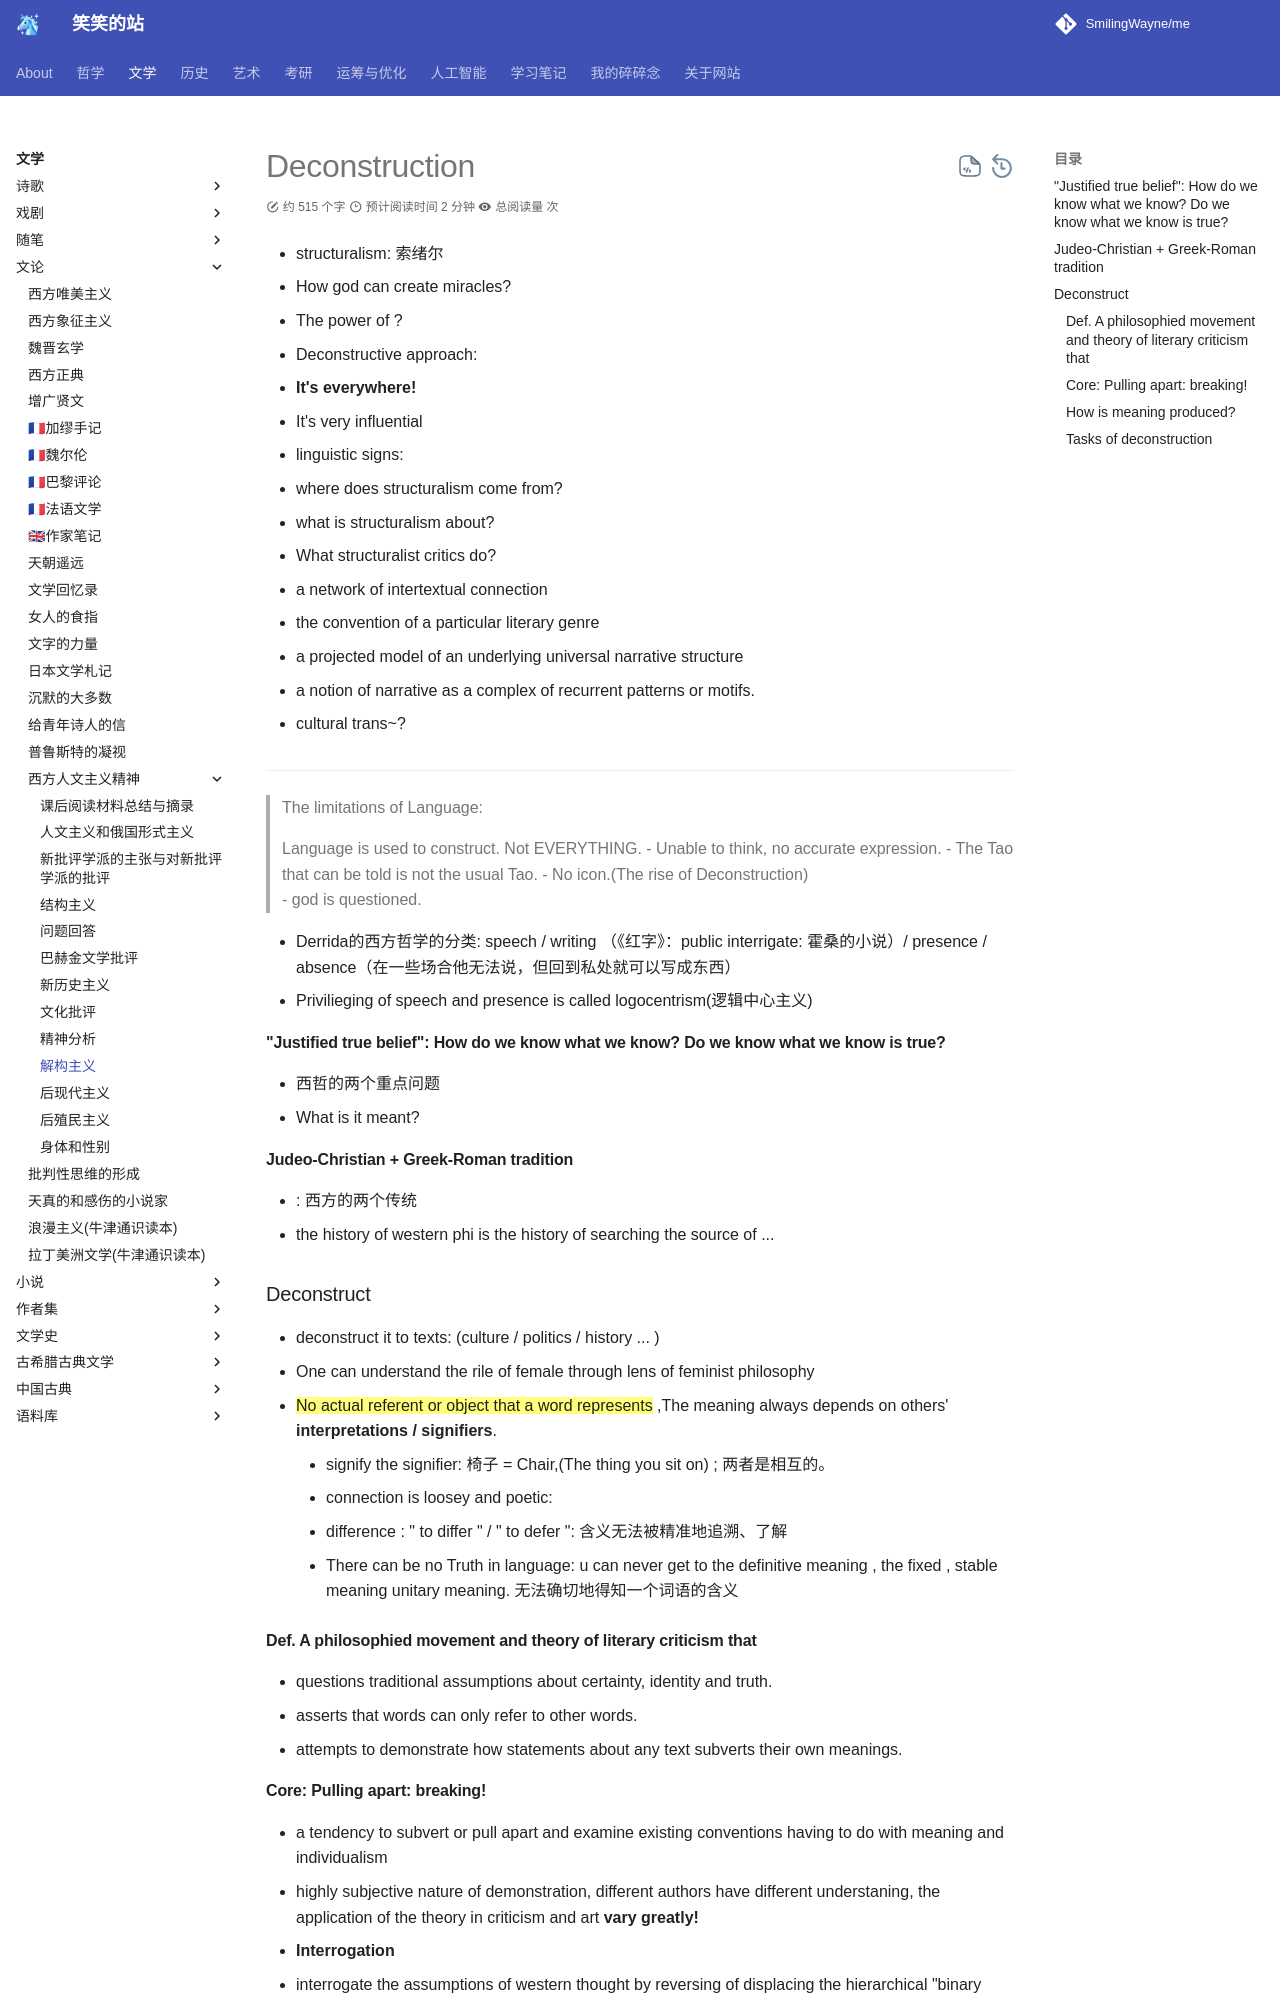

repository: SmilingWayne/me · page: Literature/Literacy/Western_humanist/Deconstruction/index.html · generator: mkdocs

# Deconstruction

- structuralism: 索绪尔

- How god can create miracles?
- The power of ? 
- Deconstructive approach:
  - **It's everywhere!**
  - It's very influential

- linguistic signs:
  - where does structuralism come from?
  - what is structuralism about?

- What structuralist critics do?
  - a network of intertextual connection
  - the convention of a particular literary genre
  - a projected model of an underlying universal narrative structure
  - a notion of narrative as a complex of recurrent patterns or motifs.

- cultural trans~?

-----------

> The limitations of Language:
> 
> Language is used to construct. Not EVERYTHING.
- Unable to think, no accurate expression.
- The Tao that can be told is not the usual Tao.
- No icon.(The rise of Deconstruction)  
  - god is questioned.


- Derrida的西方哲学的分类: speech / writing （《红字》：public interrigate: 霍桑的小说）/ presence / absence（在一些场合他无法说，但回到私处就可以写成东西）
- Privilieging of speech and presence is called logocentrism(逻辑中心主义)

#### "Justified true belief": How do we know what we know? Do we know what we know is true? 

  - 西哲的两个重点问题
  - What is it meant?

#### Judeo-Christian + Greek-Roman tradition

- : 西方的两个传统
- the history of western phi is the history of searching the source of ...

### Deconstruct

- deconstruct it to texts: (culture / politics / history ... )
  - One can understand the rile of female through lens of feminist philosophy
  - ==No actual referent or object that a word represents==  ,The meaning always depends on others' **interpretations / signifiers**.
    - signify the signifier: 椅子 = Chair,(The thing you sit on) ; 两者是相互的。
    - connection is loosey and poetic:
    - difference : " to differ " / " to defer ": 含义无法被精准地追溯、了解
    - There can be no Truth in language: u can never get to the definitive meaning , the fixed , stable meaning unitary meaning. 无法确切地得知一个词语的含义



#### Def. A philosophied movement and theory of literary criticism that 
  - questions traditional assumptions about certainty, identity and truth.
  - asserts that words can only refer to other words.
  - attempts to demonstrate how statements about any text subverts their own meanings.
